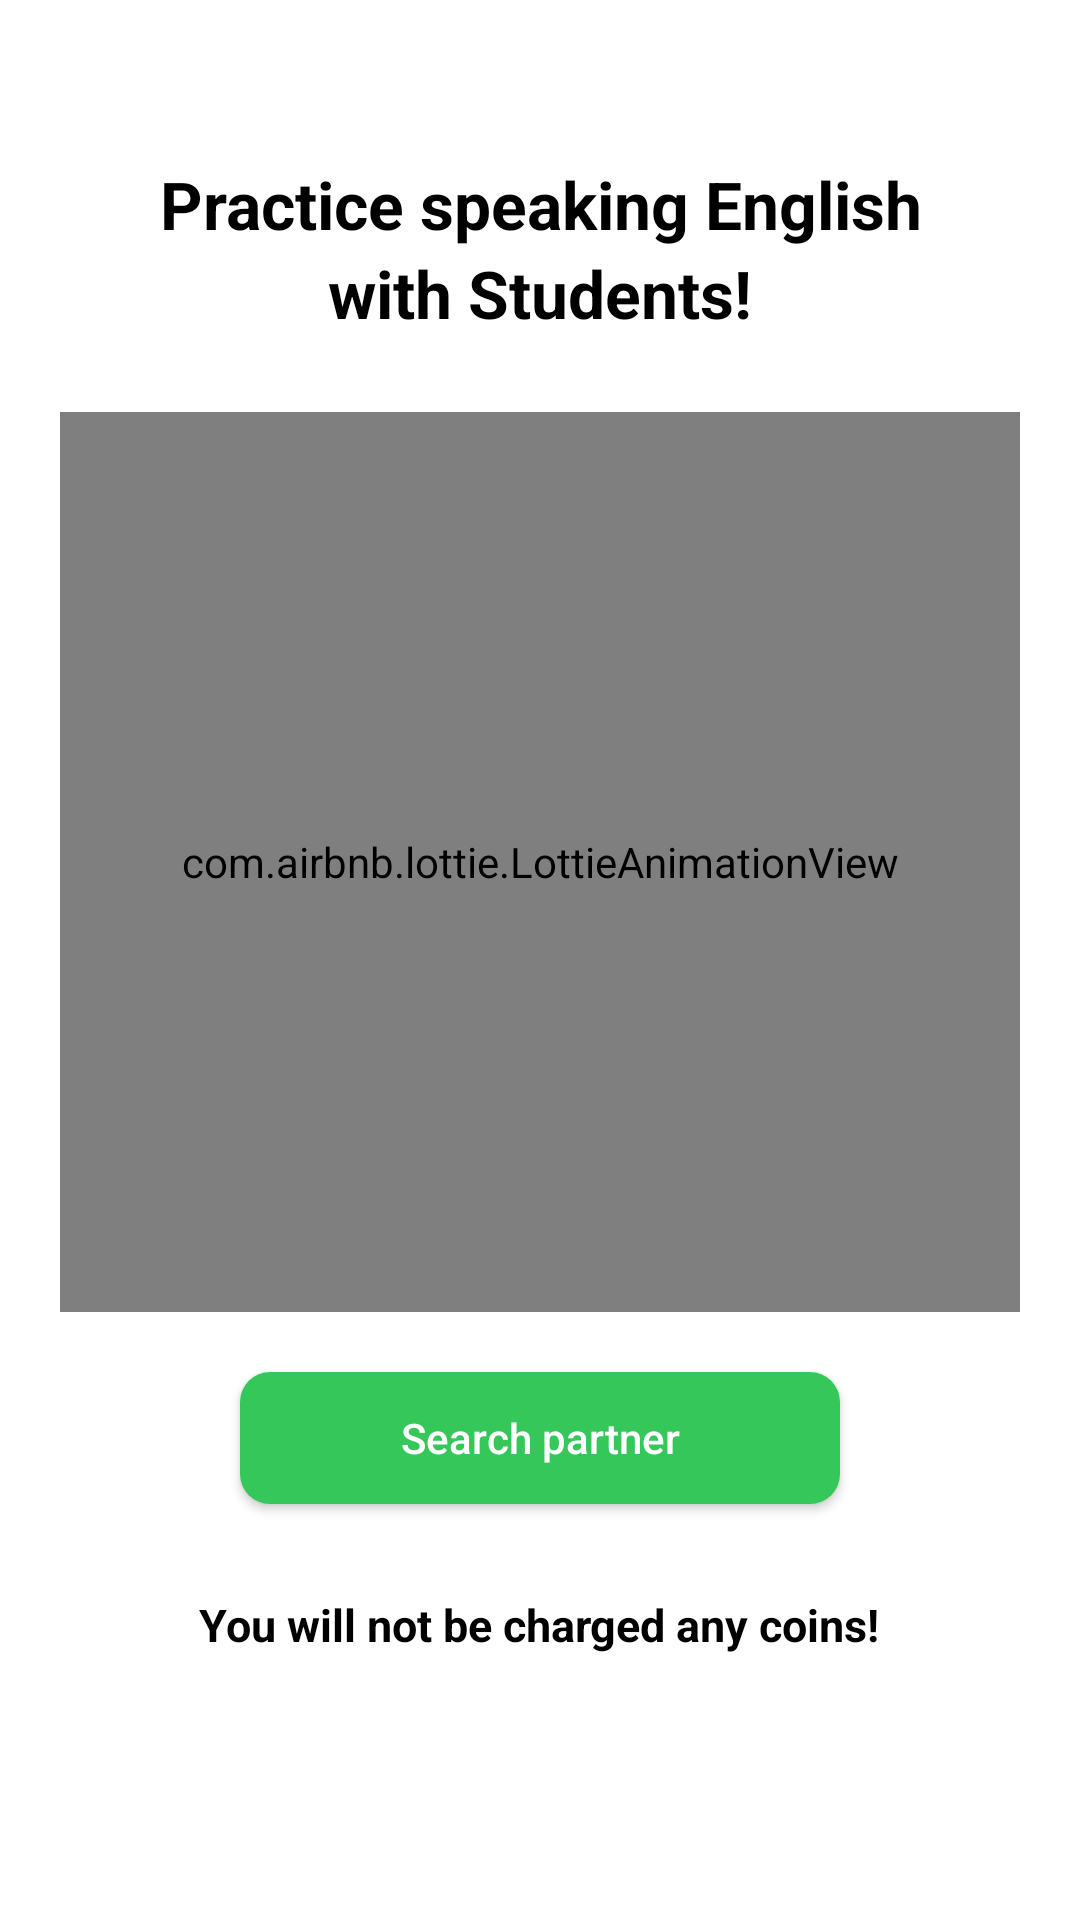

Here is an Android app screen rendered from its layout file. Give the layout XML and the strings, colors and styles it references.
<!-- AndroidManifest.xml: application theme Theme.MaterialComponents.NoActionBar.Bridge -->
<!-- res/layout/fragment_search_student.xml -->
<?xml version="1.0" encoding="utf-8"?>
<LinearLayout xmlns:android="http://schemas.android.com/apk/res/android"
    xmlns:app="http://schemas.android.com/apk/res-auto"
    android:layout_width="match_parent"
    android:layout_height="match_parent"
    android:background="@color/white"
    android:orientation="vertical">

    <FrameLayout
        android:layout_width="match_parent"
        android:layout_height="match_parent">

        <LinearLayout
            android:id="@+id/ll_search_partner"
            android:layout_width="match_parent"
            android:layout_height="match_parent"
            android:gravity="center"
            android:orientation="vertical"
            android:padding="20dp"
            android:visibility="visible">

            <TextView
                android:layout_width="wrap_content"
                android:layout_height="wrap_content"
                android:layout_marginBottom="10dp"
                android:gravity="center"
                android:lineSpacingExtra="4dp"
                android:padding="15dp"
                android:text="@string/str_practice_speaking_with_students"
                android:textColor="@color/black"
                android:textSize="22sp"
                android:textStyle="bold" />


            <LinearLayout
                android:layout_width="match_parent"
                android:layout_height="wrap_content"
                android:gravity="center">

                <com.airbnb.lottie.LottieAnimationView
                    android:id="@+id/animationView"
                    android:layout_width="match_parent"
                    android:layout_height="300dp"
                    app:lottie_autoPlay="true"
                    app:lottie_loop="true"
                    app:lottie_rawRes="@raw/lottie_students" />

            </LinearLayout>

            <Button
                android:id="@+id/bt_search_partner"
                android:layout_width="200dp"
                android:layout_height="44dp"
                android:layout_marginTop="20dp"
                android:background="@drawable/button_rounded_full_green"
                android:backgroundTint="@null"
                android:text="@string/str_search_partner"
                android:textAllCaps="false"
                android:textSize="14sp" />

            <TextView
                android:layout_width="wrap_content"
                android:layout_height="wrap_content"
                android:layout_marginTop="30dp"
                android:layout_marginBottom="50dp"
                android:text="@string/str_you_will_not_be_charged_any_coins"
                android:textColor="@color/black"
                android:textSize="15sp"
                android:textStyle="bold" />

        </LinearLayout>

        <LinearLayout
            android:id="@+id/ll_call"
            android:layout_width="match_parent"
            android:layout_height="match_parent"
            android:gravity="center_horizontal|bottom"
            android:orientation="vertical"
            android:padding="10dp"
            android:visibility="invisible">

            <TextView
                android:id="@+id/tv_partner_found"
                android:layout_width="wrap_content"
                android:layout_height="0dp"
                android:layout_weight="0.6"
                android:gravity="center_horizontal|bottom"
                android:text="@string/str_partner_found"
                android:textColor="@color/main_green"
                android:textSize="25sp"
                android:textStyle="bold" />

            <de.hdodenhof.circleimageview.CircleImageView
                android:id="@+id/iv_profile_picture_partner_found"
                android:layout_width="150dp"
                android:layout_height="150dp"
                android:layout_marginTop="20dp"
                android:src="@drawable/img"
                app:civ_border_color="@color/main_green"
                app:civ_border_width="4dp" />


            <LinearLayout
                android:layout_width="match_parent"
                android:layout_height="0dp"
                android:layout_weight="1"
                android:gravity="center"
                android:orientation="vertical">

                <LinearLayout
                    android:layout_width="match_parent"
                    android:layout_height="wrap_content"
                    android:layout_marginTop="10dp"
                    android:gravity="center">

                    <LinearLayout
                        android:layout_width="0dp"
                        android:layout_height="wrap_content"
                        android:layout_weight="0.4"
                        android:gravity="right">

                        <com.google.android.material.imageview.ShapeableImageView
                            android:id="@+id/iv_country_flag"
                            android:layout_width="25dp"
                            android:layout_height="25dp"
                            android:layout_marginLeft="6dp"
                            android:adjustViewBounds="true"
                            android:scaleType="centerCrop"
                            app:shapeAppearanceOverlay="@style/circle" />
                    </LinearLayout>

                    <TextView
                        android:id="@+id/tv_fullname"
                        android:layout_width="0dp"
                        android:layout_height="wrap_content"
                        android:layout_marginLeft="15dp"
                        android:layout_weight="0.6"
                        android:text="Jeniffer Aniston"
                        android:textColor="@color/black"
                        android:textSize="16sp" />
                </LinearLayout>

                <LinearLayout
                    android:layout_width="match_parent"
                    android:layout_height="wrap_content"
                    android:layout_marginTop="10dp"
                    android:gravity="center">

                    <LinearLayout
                        android:layout_width="0dp"
                        android:layout_height="wrap_content"
                        android:layout_weight="0.4"
                        android:gravity="right">

                        <com.google.android.material.imageview.ShapeableImageView
                            android:id="@+id/iv_level"
                            android:layout_width="25dp"
                            android:layout_height="25dp"
                            android:layout_marginLeft="6dp"
                            android:adjustViewBounds="true"
                            android:scaleType="centerCrop"
                            android:src="@color/gold"
                            app:shapeAppearanceOverlay="@style/circle" />
                    </LinearLayout>

                    <TextView
                        android:id="@+id/tv_level"
                        android:layout_width="0dp"
                        android:layout_height="wrap_content"
                        android:layout_marginLeft="15dp"
                        android:layout_weight="0.6"
                        android:text="Advanced"
                        android:textColor="@color/black"
                        android:textSize="16sp" />
                </LinearLayout>

            </LinearLayout>

            <LinearLayout
                android:layout_width="match_parent"
                android:layout_height="wrap_content"
                android:layout_weight="1"
                android:orientation="vertical">

                <LinearLayout
                    android:layout_width="match_parent"
                    android:layout_height="wrap_content"
                    android:gravity="center_horizontal"
                    android:paddingLeft="20dp"
                    android:paddingRight="20dp">

                    <Button
                        android:id="@+id/btn_accept"
                        android:layout_width="110dp"
                        android:layout_height="37dp"
                        android:layout_marginTop="20dp"
                        android:background="@drawable/button_round_full_green"
                        android:backgroundTint="@null"
                        android:text="@string/str_accept" />

                    <Button
                        android:id="@+id/bt_skip"
                        android:layout_width="110dp"
                        android:layout_height="37dp"
                        android:layout_marginLeft="20dp"
                        android:layout_marginTop="20dp"
                        android:background="@drawable/border_round_grey"
                        android:backgroundTint="@null"
                        android:text="@string/str_skip"
                        android:textColor="@color/black" />

                </LinearLayout>

                <TextView
                    android:id="@+id/tv_exit_search_student"
                    android:layout_width="wrap_content"
                    android:layout_height="wrap_content"
                    android:layout_gravity="center"
                    android:layout_marginTop="20dp"
                    android:backgroundTint="@null"
                    android:text="@string/str_exit"
                    android:textColor="@color/grey"
                    android:textSize="18sp" />

            </LinearLayout>

        </LinearLayout>

    </FrameLayout>


</LinearLayout>
<!-- resources referenced by this layout -->
<resources>
  <color name="black">#FF000000</color>
  <color name="gold">#FFAC33</color>
  <color name="grey">#BCB3B3</color>
  <color name="main_green">#35C759</color>
  <color name="white">#FFFFFFFF</color>
  <!-- drawable border_round_grey (drawable-v24) -->
  <?xml version="1.0" encoding="utf-8"?>
  <selector xmlns:android="http://schemas.android.com/apk/res/android">
  
      <item android:state_pressed="false">
          <shape android:shape="rectangle">
              <solid android:color="@color/white"/>
              <corners android:radius="30dp" />
              <stroke android:width="1dp"
                  android:color="@color/grey"/>
          </shape>
      </item>
  
      <item android:state_pressed="true">
          <shape android:shape="rectangle">
              <corners android:radius="30dp" />
              <stroke android:width="1dp"
                  android:color="@color/main_green"/>
          </shape>
      </item>
  
  </selector>
  <!-- drawable button_round_full_green (drawable-v24) -->
  <?xml version="1.0" encoding="utf-8"?>
  <selector xmlns:android="http://schemas.android.com/apk/res/android">
  
      <item>
          <shape android:shape="rectangle">
              <solid android:color="@color/main_green"/>
              <corners android:radius="30dp"/>
          </shape>
      </item>
  
  </selector>
  <!-- drawable button_rounded_full_green (drawable-v24) -->
  <?xml version="1.0" encoding="utf-8"?>
  <selector xmlns:android="http://schemas.android.com/apk/res/android">
  
      <item>
          <shape android:shape="rectangle">
              <solid android:color="@color/main_green"/>
              <corners android:radius="10dp"/>
          </shape>
      </item>
  
  </selector>
  <string name="str_accept">Accept</string>
  <string name="str_exit">Exit</string>
  <string name="str_partner_found">Partner Found!</string>
  <string name="str_practice_speaking_with_students">Practice speaking English with Students!</string>
  <string name="str_search_partner">Search partner</string>
  <string name="str_skip">Skip</string>
  <string name="str_you_will_not_be_charged_any_coins">You will not be charged any coins!</string>
  <style name="circle">
          <item name="cornerSize">50%</item>
      </style>
</resources>
